Run: headless pygame with SDL's dummy video driver; simulated clock (each Clock.tick advances the game by its frame time, no real sleeping); random seed 0; keys injected as events and as key.get_pressed() state; no mouse input.
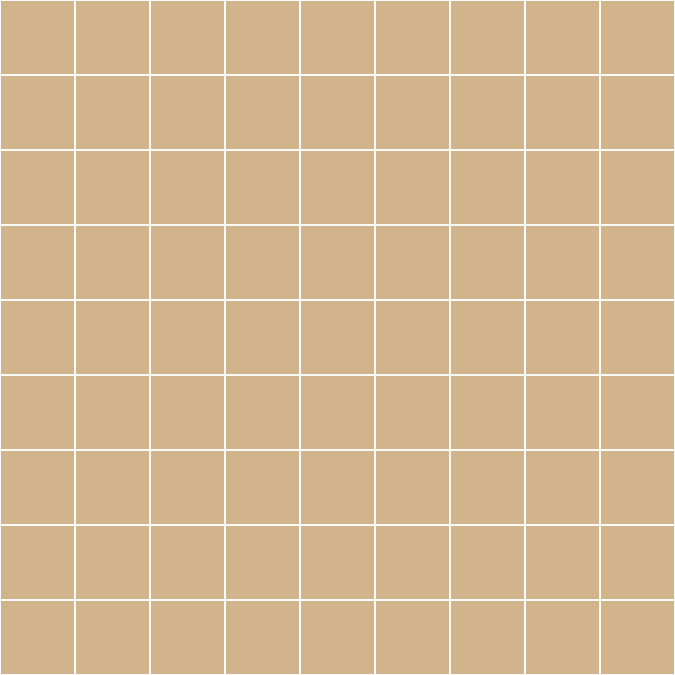
Frame 1 of 4 · flips 1–60 · no input
Frame 2 of 4 · flips 61–180 · tapped SPACE, RETURN · held RIGHT (→), D · screen unchanged from frame 1, image omitted
Frame 3 of 4 · flips 181–300 · held DOWN (↓), S · screen unchanged from frame 2, image omitted
Frame 4 of 4 · flips 301–420 · held LEFT (←), A, UP (↑), W · screen unchanged from frame 3, image omitted

The pygame program that drew these frames:

import pygame
from pygame.locals import * 

WINDOWWIDTH = 675
WINDOWHEIGHT = 675
BLOCKCOLOR = (250, 250, 250)
BOARDCOLOR = (210,180,140)
BLACK = (0, 0, 0)

class Game: 
    def __init__(self):
        pygame.init()
        self.game_window = pygame.display.set_mode((WINDOWWIDTH, WINDOWHEIGHT))
        pygame.display.set_caption("Taiji")

    def display(self):
        pygame.display.flip()
        pygame.display.update()

    def draw_grid(self):
        self.block_size = 75
        for x in range(0, WINDOWWIDTH, self.block_size):
            for y in range(0, WINDOWHEIGHT, self.block_size):
                rect = pygame.Rect(x, y, self.block_size, self.block_size)
                pygame.draw.rect(self.game_window, BLOCKCOLOR, rect, 1)

if __name__ == "__main__":
    game = Game()
    game_active = True
    while game_active:
        game.draw_grid()
        for event in pygame.event.get():
            if event.type == pygame.QUIT:
                gameActive = False

        game.game_window.fill((BOARDCOLOR))        
        game.draw_grid()
        pygame.display.flip()

pygame.quit()
quit()
